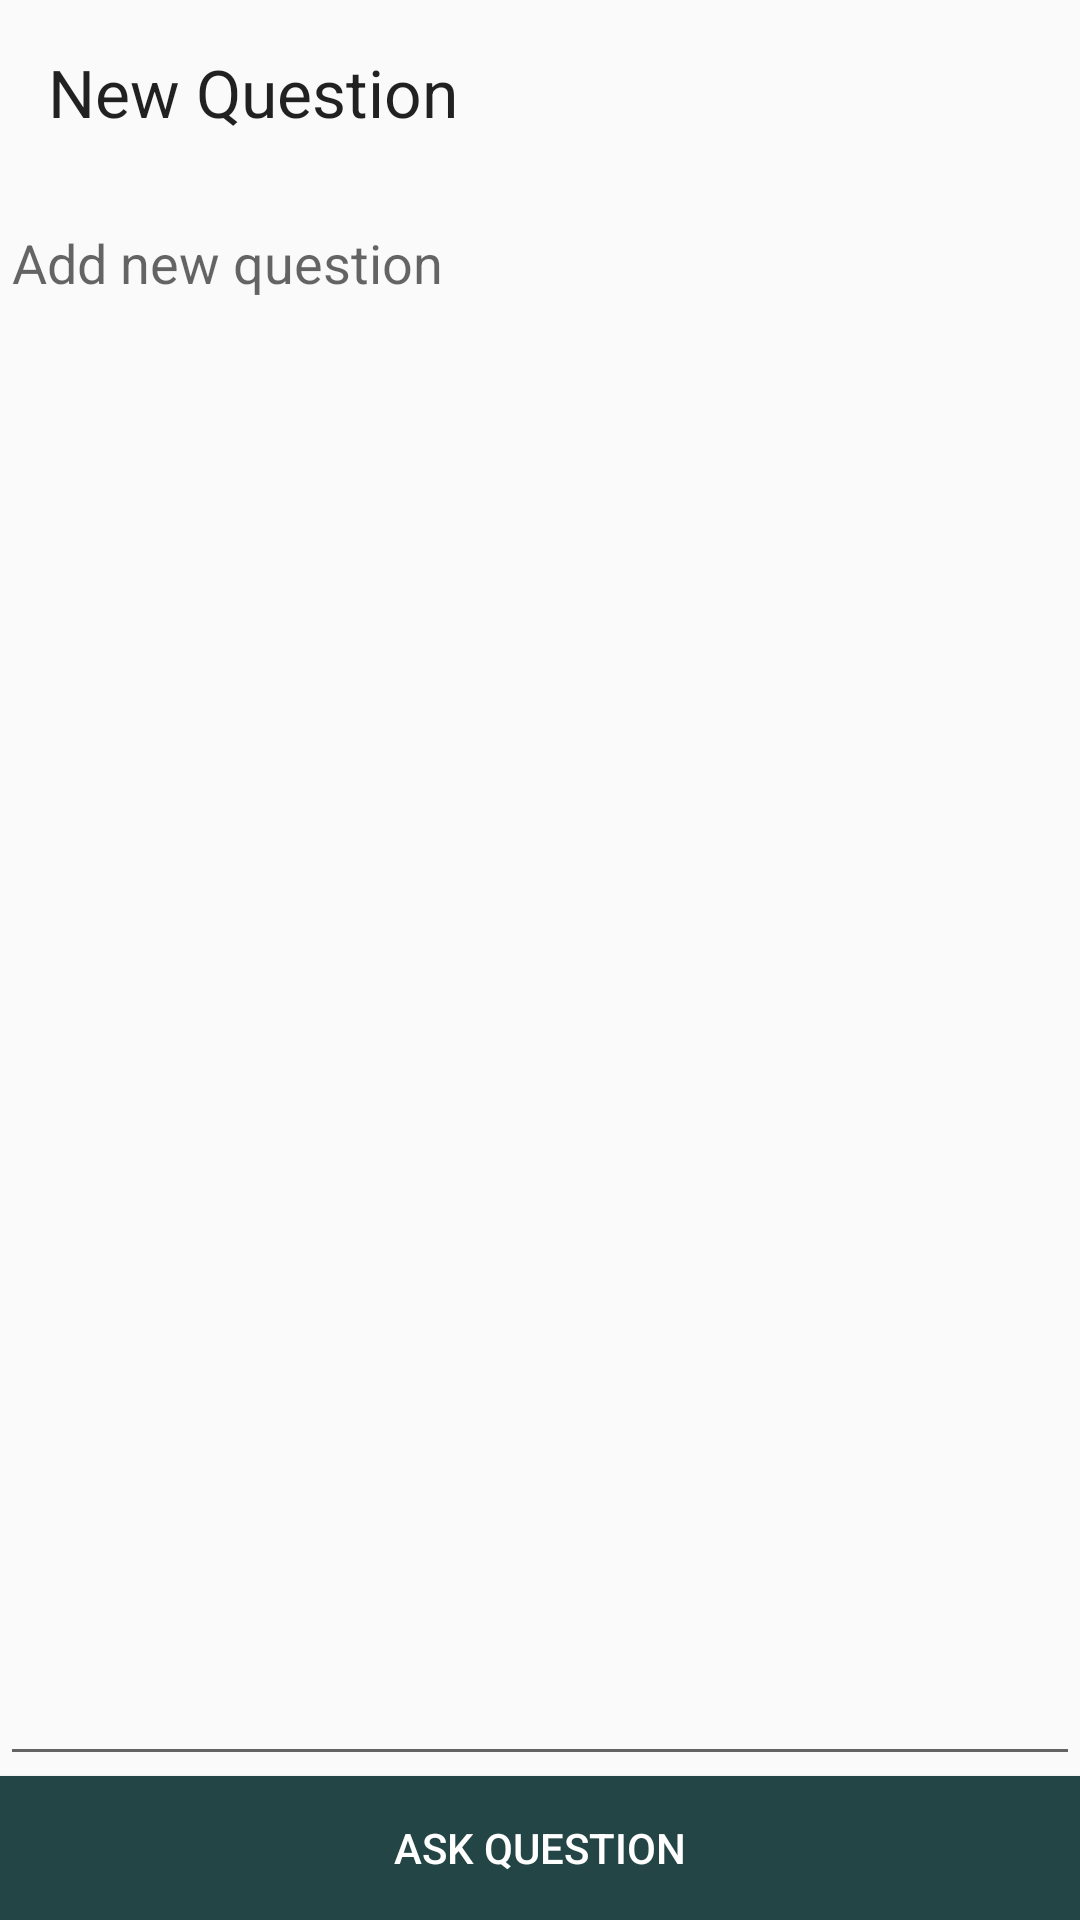

Here is an Android app screen rendered from its layout file. Give the layout XML and the strings, colors and styles it references.
<!-- AndroidManifest.xml: application theme AppTheme -->
<!-- res/layout/activity_create_question.xml -->
<?xml version="1.0" encoding="utf-8"?>
<LinearLayout xmlns:android="http://schemas.android.com/apk/res/android"
    android:orientation="vertical" android:layout_width="match_parent"
    android:layout_height="match_parent"
    >

    <TextView
        android:layout_width="match_parent"
        android:layout_height="wrap_content"
        android:text="@string/new_question"
        style="@style/textViewStyle"/>

    <EditText
        android:layout_width="match_parent"
        android:layout_height="0dp"
        android:layout_weight="3"
        android:gravity="top"
        android:hint="@string/add_new_question"
        android:layout_marginTop="20dp"
        android:id="@+id/questionEditText"/>

    <Button
        style="@style/buttonStyle"
        android:layout_width="match_parent"
        android:layout_height="wrap_content"
        android:text="@string/ask_question"
        android:src="@mipmap/ic_launcher"
        android:id="@+id/submitQuestionButton"/>
</LinearLayout>
<!-- resources referenced by this layout -->
<resources>
  <!-- mipmap ic_launcher: png bitmap (mipmap-hdpi, 1516 bytes) -->
  <string name="add_new_question">Add new question</string>
  <string name="ask_question">Ask Question</string>
  <string name="new_question">New Question</string>
  <style name="buttonStyle">
          <item name="android:background">#234545</item>
          <item name="android:textColor">#ffffff</item>
      </style>
  <style name="textViewStyle">
          <item name="android:textAppearance">?android:textAppearanceLarge</item>
          <item name="android:layout_marginTop">16dp</item>
          <item name="android:layout_marginLeft">16dp</item>
          <item name="android:layout_height">wrap_content</item>
      </style>
  <style name="AppTheme" parent="Theme.AppCompat.Light">
         
          <item name="colorPrimary">#234545</item>
          <item name="colorAccent">#234545</item>
          <item name="android:titleTextStyle">@style/custom_text_style</item>
  
      </style>
  <style name="custom_text_style">
          <item name="android:textColor">#ffffff</item>
      </style>
</resources>
